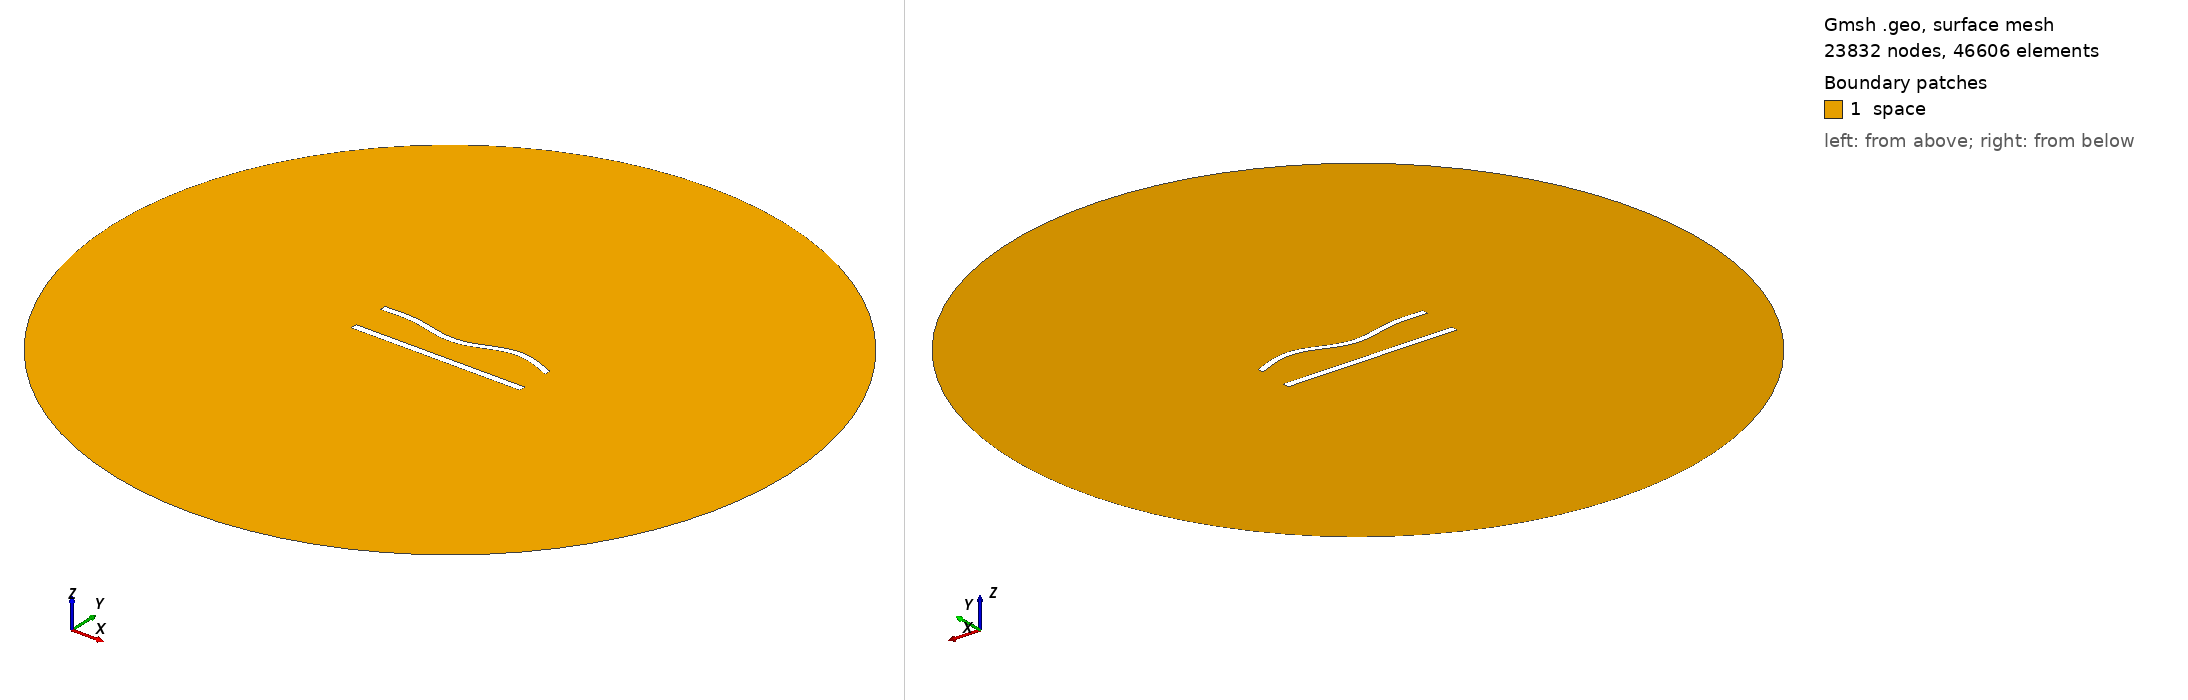

Gmsh geometry script, surface-meshed: 23832 nodes, 46606 surface elements. Boundary patches (legend numbers): 1 space. Left view from above one corner, right view from below the opposite corner. Legend entries are the model's physical surfaces. The drawing asked Gmsh for element sizes between 1% and 20% of the model's largest extent; the script's own settings can give other sizes.

=== 516.geo (drawn) ===
//---------------------------------------
// Geometry kernel
//---------------------------------------

SetFactory("OpenCASCADE");



//---------------------------------------
// Parameters of the geometry
//---------------------------------------

// Overetch of the upper plate
overetch = 0.125;

// Distance between the plates
distance = 22.5;

// Discretization over the x axis (for the deformation)
nx = 50; 

// Length of the plate
L = 100 - overetch; 

// Number of modes
n = 4; 

// 1st mode coefficient
coeff(1) = 0.0;
beta(1) = 0.596864 * 3.1415926535 / L;

// 2nd mode coefficient
coeff(2) = -1.5;
beta(2) = 1.49418 * 3.1415926535 / L;

// 3rd mode coefficient
coeff(3) = -1.5;
beta(3) = 2.50025 * 3.1415926535 / L;

// 4th mode coefficient
coeff(4) = 1.5;
beta(4) = 3.49999 * 3.1415926535 / L;



//---------------------------------------
// Upper plate (deformed rectangle)
//---------------------------------------

// Coordiantes of the upper plate
xmin = -50;
xmax = 50 - overetch;

// Height of the upper plate
yheight = 4 - 2 * overetch;

// Indexes of the points
UpperID[] = {};
LowerID[] = {};
LeftID[] = {};
RightID[] = {};

// Point index
p = 1;

// Horizontal edges
For i In {1:nx}
    x = xmin + (i-1)*(xmax - xmin)/(nx-1);

    y_bottom = distance / 2 + overetch;
    For j In {1:n}
        C = (Cosh(beta(j)*L) + Cos(beta(j)*L)) / (Sinh(beta(j)*L) + Sin(beta(j)*L));
        y_bottom  = y_bottom + coeff(j) * (Cosh(beta(j)*(x+50)) - Cos(beta(j)*(x+50)) - C * (Sinh(beta(j)*(x+50)) - Sin(beta(j)*(x+50))));
    EndFor

    y_top = y_bottom + yheight;

    Point(p) = {x, y_top, 0, 1.0};
    UpperID[i] = p;
    p = p + 1;

    Point(p) = {x, y_bottom, 0, 1.0};
    LowerID[i] = p;
    p = p + 1;
EndFor

// Create point lists
UpperPts[] = {}; LowerPts[] = {};
For i In {1:nx}
  UpperPts[] += {UpperID[i]};
  LowerPts[] += {LowerID[i]};
EndFor

// Build splines
Spline(1) = {UpperPts[]};
Spline(2) = {LowerPts[]};
Line(3) = {LowerPts[nx-1], UpperPts[nx-1]};
Line(4) = {LowerPts[0], UpperPts[0]};

// Build the plane surface
Curve Loop(1) = {2, 3, -1, -4};
Plane Surface(1) = {1};



//---------------------------------------
// Lower plate (rectangle)
//---------------------------------------

// Vertices
Point(1001) = {-50, -distance/2, 0, 1.0};
Point(1002) = { 50, -distance/2, 0, 1.0};
Point(1003) = { 50,  -distance/2 + 4, 0, 1.0};
Point(1004) = {-50,  -distance/2 + 4, 0, 1.0};

// Edges
Line(5) = {1001, 1002};
Line(6) = {1002, 1003};
Line(7) = {1003, 1004};
Line(8) = {1004, 1001};

// Plane surface
Line Loop(2) = {5, 6, 7, 8};
Plane Surface(2) = {2}; 



//---------------------------------------
// Outer (fictious) boundary
//---------------------------------------

// Points
Point(1005) = {0, 0, 0};       // Center
Point(1006) = {200, 0, 0};     // Start point
Point(1007) = {0, 200, 0};     // 90 degrees
Point(1008) = {-200, 0, 0};    // 180 degrees
Point(1009) = {0, -200, 0};    // 270 degrees

// Circle arcs (each needs start, center, end)
Circle(9) = {1006, 1005, 1007};
Circle(10) = {1007, 1005, 1008};
Circle(11) = {1008, 1005, 1009};
Circle(12) = {1009, 1005, 1006};

// Plane surface for the entire domain
Curve Loop(3) = {9, 10, 11, 12};
Surface(3) = {3};

// Subtract the plates from the whole domain to obtain the actual domain where we want to solve the equations
BooleanDifference{ Surface{3}; Delete; }{ Surface{1}; Surface{2}; Delete; }




//---------------------------------------
// Transfinite Lines/Curves
//---------------------------------------

// Set the number of points on the boundaries
r = 6;
d = 0.15;

// Plates
Transfinite Curve {1} = 50*r/4 Using Progression 1;
Transfinite Line {2} = 50*r Using Progression 1;
Transfinite Curve {3, 4} = 2*r Using Progression 1+d;
Transfinite Line {5} = 50*r/4 Using Progression 1;
Transfinite Line {7} = 50*r Using Progression 1;
Transfinite Line {6} = 2*r Using Progression 1-d;
Transfinite Line {8} = 2*r Using Progression 1+d;

// Outer boundary
Transfinite Line {9, 10, 11, 12} = 20 Using Progression 1;



//---------------------------------------
// Physical groups
//---------------------------------------                

// Physical curves (boundaries)
Physical Line("force_segment", 10) = {2};
Physical Line("upper_plate", 11) = {1, 3, 4};
Physical Line("lower_plate", 12) = {5, 6, 7, 8};
Physical Line("boundary", 20) = {9, 10, 11, 12};

// Physical Surfaces
Physical Surface("space", 30) = {3};



//---------------------------------------
// 6. Generate the Mesh
//---------------------------------------

// 2D mesh generation
Mesh 2;
